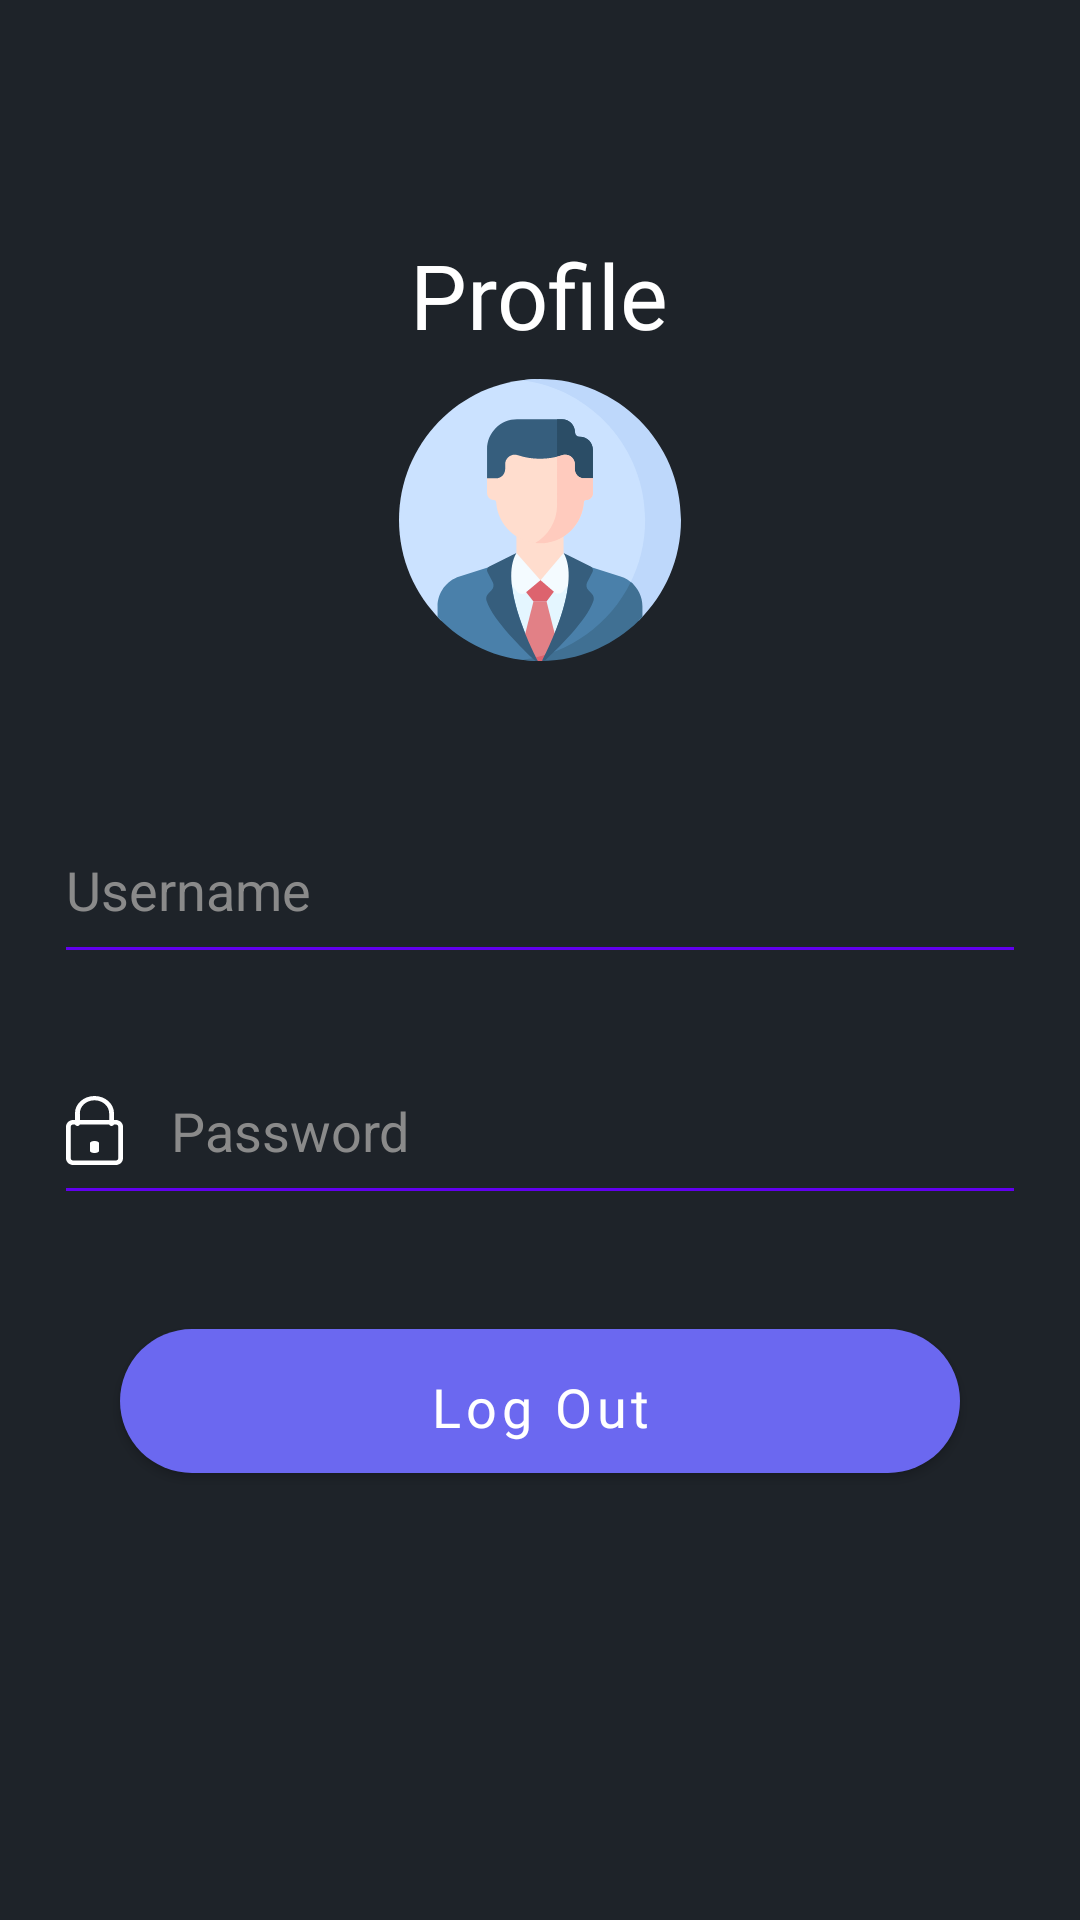

Layout XML and referenced resources for this Android screen:
<!-- AndroidManifest.xml: application theme AppTheme -->
<!-- res/layout/activity_profil.xml -->
<?xml version="1.0" encoding="utf-8"?>
<LinearLayout xmlns:android="http://schemas.android.com/apk/res/android"
    xmlns:app="http://schemas.android.com/apk/res-auto"
    xmlns:tools="http://schemas.android.com/tools"
    android:layout_width="match_parent"
    android:layout_height="match_parent"
    android:background="@color/hitam"
    android:orientation="vertical"
    tools:context=".Profil">

    <ImageView
        android:id="@+id/btnBack"
        android:layout_width="32dp"
        android:layout_height="54dp"
        android:layout_marginStart="24dp"
        android:layout_marginEnd="24dp"
        android:layout_marginTop="24dp"
        android:src="@drawable/ic_baseline_arrow_back_ios_24"
        app:tint="@android:color/white" />

    <ScrollView
        android:layout_width="match_parent"
        android:layout_height="match_parent">
        <LinearLayout
            android:layout_width="match_parent"
            android:layout_height="wrap_content"
            android:orientation="vertical"
            android:gravity="center_horizontal">
            <TextView
                android:id="@+id/textView3"
                android:layout_width="wrap_content"
                android:layout_height="wrap_content"
                android:text="Profile"
                android:layout_marginBottom="8dp"
                android:fontFamily="@font/poppinsbold"
                android:textColor="#FFFFFF"
                android:textSize="30sp" />

            <ImageView
                android:id="@+id/imageView"
                android:layout_width="wrap_content"
                android:layout_height="wrap_content"
                app:srcCompat="@drawable/profile_1"
                android:layout_marginBottom="24dp"
                tools:ignore="VectorDrawableCompat" />

            <EditText
                android:hint="Username"
                android:paddingTop="16dp"
                android:paddingBottom="16dp"
                android:layout_width="324dp"
                android:layout_marginTop="24dp"
                android:layout_height="wrap_content"
                android:textColor="@android:color/white"
                android:textColorHint="#8A8A8A"
                android:ems="10"
                android:drawableLeft="@drawable/ic_user"
                android:inputType="text"
                android:drawablePadding="16dp"
                android:drawableStart="@drawable/ic_user" />

            <EditText
                android:hint="Password"
                android:paddingTop="16dp"
                android:paddingBottom="16dp"
                android:layout_width="324dp"
                android:layout_marginTop="24dp"
                android:layout_height="wrap_content"
                android:textColor="@android:color/white"
                android:textColorHint="#8A8A8A"
                android:ems="10"
                android:drawableLeft="@drawable/ic_user"
                android:inputType="textPassword"
                android:drawablePadding="16dp"
                android:drawableStart="@drawable/ic_pwd" />

            <com.google.android.material.button.MaterialButton
                android:id="@+id/btnLogout"
                android:layout_width="match_parent"
                android:layout_height="60dp"
                android:layout_marginStart="40dp"
                android:layout_marginEnd="40dp"
                app:backgroundTint="@color/biru"
                app:cornerRadius="50dp"
                android:layout_marginTop="32dp"
                android:gravity="center"
                android:paddingTop="8dp"
                android:fontFamily="@font/poppinsbold"
                android:textAllCaps="false"
                android:textSize="18sp"
                android:layout_marginBottom="16dp"
                android:text="Log Out" />
        </LinearLayout>
    </ScrollView>


</LinearLayout>
<!-- resources referenced by this layout -->
<resources>
  <color name="biru">#6B68F0</color>
  <color name="hitam">#FF1E2329</color>
  <!-- drawable ic_pwd (drawable) -->
  <vector xmlns:android="http://schemas.android.com/apk/res/android"
      android:width="19dp"
      android:height="23dp"
      android:viewportWidth="19"
      android:viewportHeight="23">
    <path
        android:pathData="M16.625,23H2.375C1.0661,23 0,21.991 0,20.75V10.25C0,9.009 1.0661,8 2.375,8H16.625C17.9339,8 19,9.009 19,10.25V20.75C19,21.991 17.9339,23 16.625,23ZM2.375,9.5C1.9391,9.5 1.5833,9.836 1.5833,10.25V20.75C1.5833,21.164 1.9391,21.5 2.375,21.5H16.625C17.0609,21.5 17.4167,21.164 17.4167,20.75V10.25C17.4167,9.836 17.0609,9.5 16.625,9.5H2.375Z"
        android:fillColor="#ffffff"/>
    <path
        android:pathData="M15.1875,10C14.739,10 14.375,9.68 14.375,9.2857V5.7143C14.375,3.3514 12.1877,1.4286 9.5,1.4286C6.8123,1.4286 4.625,3.3514 4.625,5.7143V9.2857C4.625,9.68 4.261,10 3.8125,10C3.364,10 3,9.68 3,9.2857V5.7143C3,2.5629 5.9152,0 9.5,0C13.0848,0 16,2.5629 16,5.7143V9.2857C16,9.68 15.636,10 15.1875,10Z"
        android:fillColor="#ffffff"/>
    <path
        android:pathData="M9.5,19C8.672,19 8,18.6838 8,18.2941V15.7059C8,15.3162 8.672,15 9.5,15C10.328,15 11,15.3162 11,15.7059V18.2941C11,18.6838 10.328,19 9.5,19Z"
        android:fillColor="#ffffff"/>
  </vector>
  <!-- drawable profile_1: vector/xml drawable (drawable, 5582 chars, omitted) -->
  <style name="AppTheme" parent="Theme.MaterialComponents.Light.NoActionBar">
          
          <item name="colorPrimary">@color/colorPrimary</item>
          <item name="colorPrimaryDark">@color/colorPrimaryDark</item>
          <item name="colorAccent">@color/colorAccent</item>
  
          <item name="colorControlNormal">@color/colorPrimary</item>
          <item name="colorControlActivated">@color/colorPrimary</item>
          <item name="colorControlHighlight">@color/colorPrimary</item>
          <item name="boxStrokeColor">@color/colorPrimary</item>
      </style>
  <color name="colorPrimary">#6200EE</color>
  <color name="colorPrimaryDark">#3700B3</color>
  <color name="colorAccent">#03DAC5</color>
</resources>
